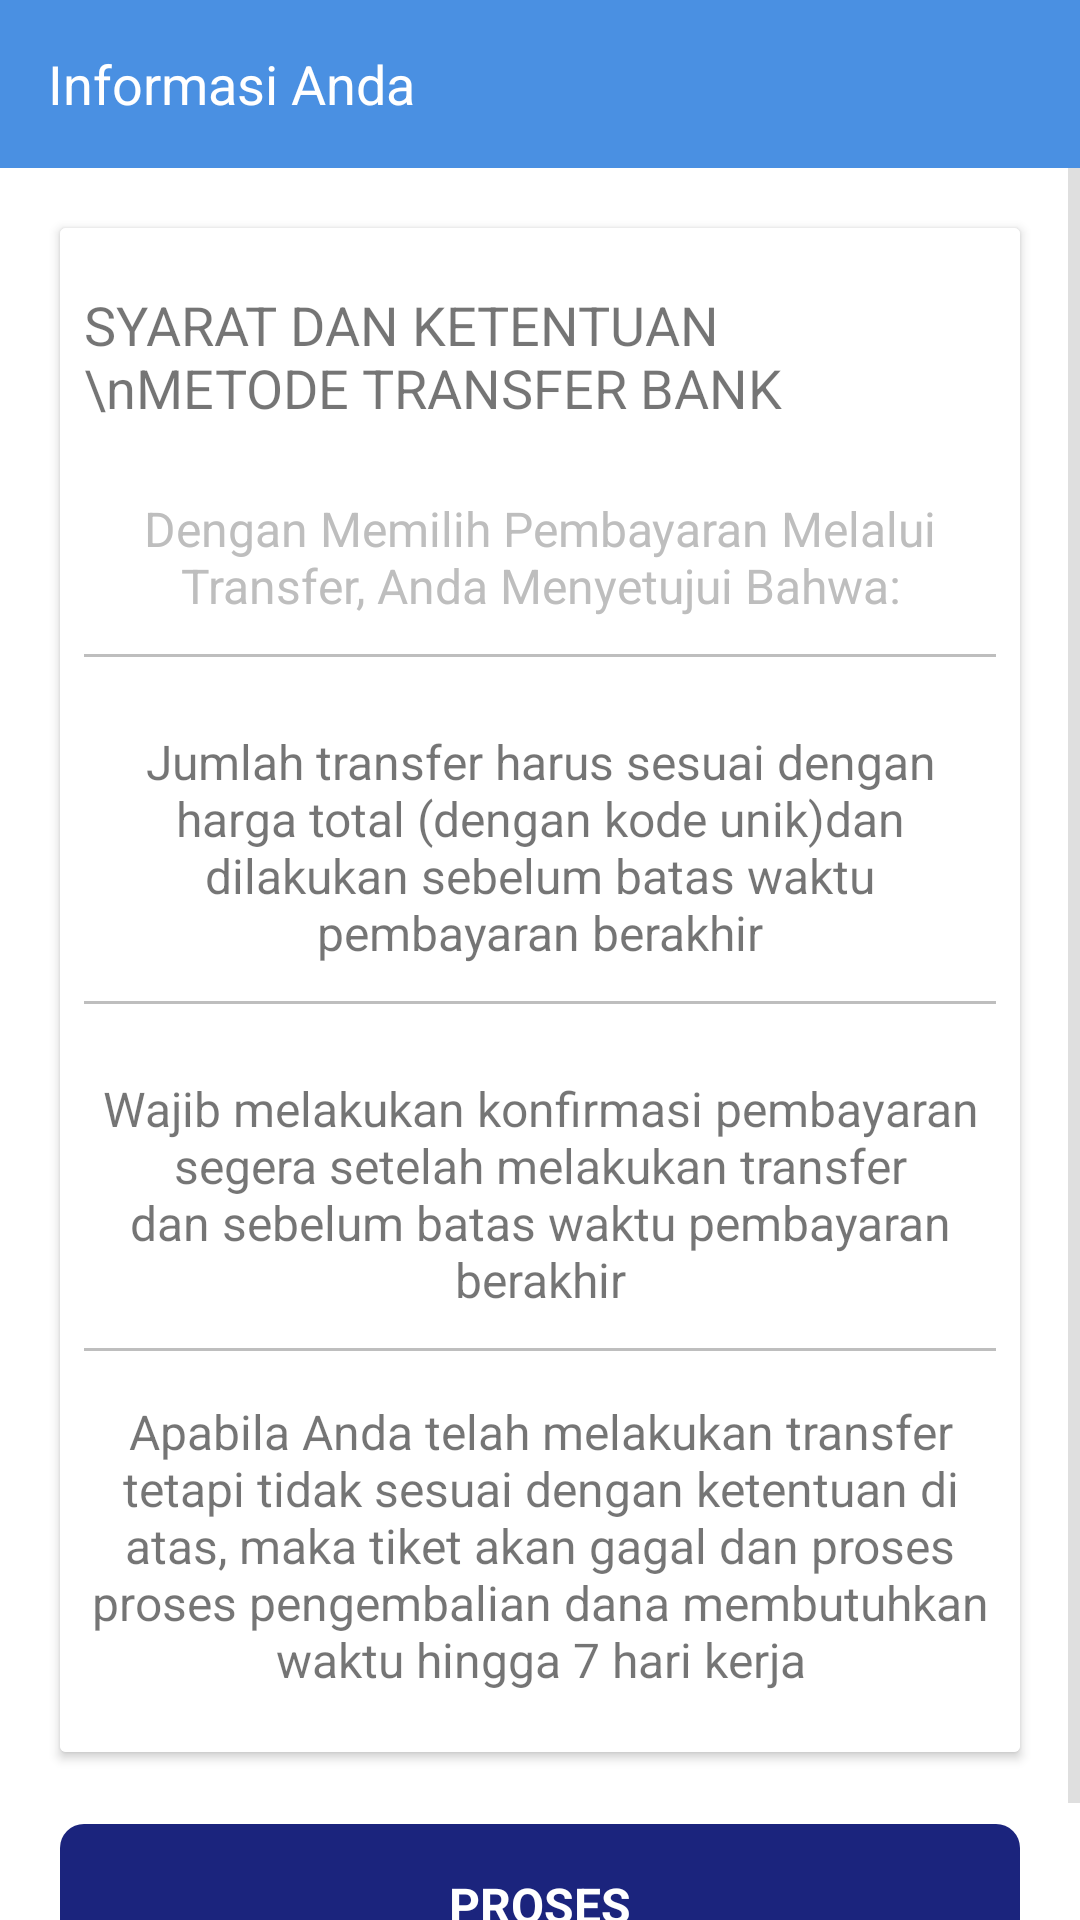

Reconstruct the res/layout file that produces this screen, plus the resources it refers to.
<!-- AndroidManifest.xml: application theme AppTheme -->
<!-- res/layout/activity_payment_warning.xml -->
<?xml version="1.0" encoding="utf-8"?>
<RelativeLayout xmlns:android="http://schemas.android.com/apk/res/android"
    xmlns:tools="http://schemas.android.com/tools"
    android:layout_width="match_parent"
    android:layout_height="match_parent"
    tools:context="com.arenatiket.android.MBankingActivity">

    <include
        android:id="@+id/tool_bar"
        layout="@layout/toolbar3"
        android:layout_width="match_parent"
        android:layout_height="wrap_content" />

    <ScrollView
        android:layout_width="match_parent"
        android:layout_height="wrap_content"
        android:layout_below="@id/tool_bar">

        <LinearLayout
            android:layout_width="match_parent"
            android:layout_height="match_parent"
            android:background="@color/white"
            android:orientation="vertical"
            android:padding="@dimen/activity_horizontal_margin_narrow">


            <android.support.v7.widget.CardView
                android:layout_width="match_parent"
                android:layout_height="wrap_content"
                android:layout_marginBottom="@dimen/activity_horizontal_margin"
                android:layout_marginLeft="@dimen/activity_horizontal_margin"
                android:layout_marginRight="@dimen/activity_horizontal_margin"
                android:layout_marginTop="@dimen/activity_horizontal_margin"
                android:background="@color/white">

                <LinearLayout
                    android:layout_width="match_parent"
                    android:layout_height="wrap_content"
                    android:background="@color/white"
                    android:orientation="vertical"
                    android:padding="@dimen/activity_horizontal_margin_narrow">

                    <LinearLayout
                        android:layout_width="match_parent"
                        android:layout_height="wrap_content"
                        android:layout_marginBottom="@dimen/activity_horizontal_margin"
                        android:layout_marginTop="@dimen/activity_horizontal_margin"
                        android:gravity="center"
                        android:orientation="vertical">

                        <TextView
                            android:layout_width="wrap_content"
                            android:layout_height="wrap_content"
                            android:layout_gravity="center"
                            android:layout_marginBottom="@dimen/activity_horizontal_margin"
                            android:text="SYARAT DAN KETENTUAN \nMETODE TRANSFER BANK"
                            android:textSize="18sp" />

                        <TextView
                            android:layout_width="wrap_content"
                            android:layout_height="wrap_content"
                            android:layout_gravity="center"
                            android:layout_marginTop="@dimen/activity_horizontal_margin"
                            android:gravity="center"
                            android:text="Dengan Memilih Pembayaran Melalui Transfer, Anda Menyetujui Bahwa:"
                            android:textAlignment="center"
                            android:textColor="@color/gray13"
                            android:textSize="16sp" />
                    </LinearLayout>

                    <View
                        android:layout_width="match_parent"
                        android:layout_height="1dp"
                        android:background="@color/gray13" />

                    <LinearLayout
                        android:layout_width="match_parent"
                        android:layout_height="wrap_content"
                        android:layout_marginBottom="@dimen/activity_horizontal_margin"
                        android:layout_marginTop="@dimen/activity_horizontal_margin"
                        android:gravity="center"
                        android:orientation="vertical">

                        <TextView
                            android:id="@+id/bankNameAndCodeTextView"
                            android:layout_width="wrap_content"
                            android:layout_height="wrap_content"
                            android:layout_gravity="center"
                            android:layout_marginTop="@dimen/activity_horizontal_margin"
                            android:gravity="center"
                            android:text="Jumlah transfer harus sesuai dengan harga total (dengan kode unik)dan dilakukan sebelum batas waktu pembayaran berakhir"
                            android:textAlignment="center"
                            android:textSize="16sp" />

                    </LinearLayout>

                    <View
                        android:layout_width="match_parent"
                        android:layout_height="1dp"
                        android:background="@color/gray13" />

                    <LinearLayout
                        android:layout_width="match_parent"
                        android:layout_height="wrap_content"
                        android:layout_marginBottom="@dimen/activity_horizontal_margin"
                        android:layout_marginTop="@dimen/activity_horizontal_margin"
                        android:gravity="center"
                        android:orientation="vertical">


                        <TextView
                            android:layout_width="wrap_content"
                            android:layout_height="wrap_content"
                            android:layout_gravity="center"
                            android:layout_marginTop="@dimen/activity_horizontal_margin"
                            android:gravity="center"
                            android:text="Wajib melakukan konfirmasi pembayaran segera setelah melakukan transfer dan sebelum batas waktu pembayaran berakhir"
                            android:textAlignment="center"
                            android:textSize="16sp" />
                    </LinearLayout>

                    <View
                        android:layout_width="match_parent"
                        android:layout_height="1dp"
                        android:background="@color/gray13" />

                    <LinearLayout
                        android:layout_width="match_parent"
                        android:layout_height="wrap_content"
                        android:layout_marginBottom="@dimen/activity_horizontal_margin"
                        android:layout_marginTop="@dimen/activity_horizontal_margin"
                        android:gravity="center"
                        android:orientation="vertical">

                        <TextView
                            android:id="@+id/datetimePaybyTextView"
                            android:layout_width="wrap_content"
                            android:layout_height="wrap_content"
                            android:layout_gravity="center"
                            android:layout_marginTop="@dimen/activity_horizontal_margin_very_narrow"
                            android:gravity="center"
                            android:text="Apabila Anda telah melakukan transfer tetapi tidak sesuai dengan ketentuan di atas, maka tiket akan gagal dan proses proses pengembalian dana membutuhkan waktu hingga 7 hari kerja"
                            android:textAlignment="center"
                            android:textSize="16sp" />
                    </LinearLayout>


                </LinearLayout>

            </android.support.v7.widget.CardView>


            <LinearLayout
                android:id="@+id/prosesButton"
                android:layout_width="match_parent"
                android:layout_height="wrap_content"
                android:layout_alignParentBottom="true"
                android:layout_margin="@dimen/activity_horizontal_margin"
                android:background="@drawable/bg_btn_primary"
                android:gravity="center">


                <TextView
                    android:layout_width="wrap_content"
                    android:layout_height="wrap_content"
                    android:layout_gravity="center|center_horizontal"
                    android:text="PROSES"
                    android:textColor="@color/white"
                    android:textSize="16sp"
                    android:textStyle="bold" />

            </LinearLayout>
        </LinearLayout>

    </ScrollView>

</RelativeLayout>
<!-- res/layout/toolbar3.xml (included above) -->
<?xml version="1.0" encoding="utf-8"?>
<android.support.v7.widget.Toolbar xmlns:android="http://schemas.android.com/apk/res/android"
    android:id="@+id/toolbar"
    android:layout_width="match_parent"
    android:layout_height="?attr/actionBarSize"
    android:background="@color/colorPrimary"
    android:theme="@style/MyApp.ActionBarTheme">

    <LinearLayout
        android:layout_width="match_parent"
        android:layout_height="match_parent"
        android:gravity="center_vertical"
        android:orientation="vertical">

        <TextView
            android:id="@+id/toolbarTitleTextView"
            android:layout_width="wrap_content"
            android:layout_height="wrap_content"
            android:layout_gravity="center_vertical"
            android:text="Informasi Anda"
            android:textAppearance="@style/TextAppearance.AppCompat.Medium"
            android:textColor="@color/white" />

    </LinearLayout>
</android.support.v7.widget.Toolbar>
<!-- resources referenced by this layout -->
<resources>
  <color name="colorPrimary">#4A90E2</color>
  <color name="gray13">#BEBEBE</color>
  <color name="white">#FFFFFF</color>
  <dimen name="activity_horizontal_margin">12dp</dimen>
  <dimen name="activity_horizontal_margin_narrow">8dp</dimen>
  <dimen name="activity_horizontal_margin_very_narrow">4dp</dimen>
  <!-- drawable bg_btn_primary (drawable-mdpi) -->
  <?xml version="1.0" encoding="utf-8"?>
  <selector xmlns:android="http://schemas.android.com/apk/res/android">
      <item
       android:state_selected="false"
          android:state_pressed="false"
          android:drawable="@drawable/rounded_corner" />
   
      <item android:state_pressed="true"
          android:drawable="@drawable/rounded_corner_pressed" />
   
      <item android:state_selected="true"
       android:state_pressed="false"
          android:drawable="@drawable/rounded_corner_pressed" />
      
  </selector>
  <style name="MyApp.ActionBarTheme" parent="@style/ThemeOverlay.AppCompat.ActionBar">
          
          <item name="colorControlNormal">@color/white</item>
      </style>
  <style name="AppTheme" parent="Theme.AppCompat.Light.NoActionBar">
          
          <item name="colorPrimary">@color/colorPrimary</item>
          <item name="colorPrimaryDark">@color/colorPrimaryDark</item>
          <item name="colorAccent">@color/colorAccent</item>
          <item name="colorControlNormal">@color/gray10</item>
          <item name="colorControlActivated">@color/colorPrimary</item>
          <item name="colorControlHighlight">@color/colorPrimaryDark</item>
      </style>
  <!-- drawable rounded_corner (drawable) -->
  <?xml version="1.0" encoding="utf-8"?>
  <shape xmlns:android="http://schemas.android.com/apk/res/android">
      <solid android:color="@color/colorPrimaryDark" />
      <padding
          android:bottom="16dp"
          android:left="16dp"
          android:right="16dp"
          android:top="16dp" />
  
      <corners android:radius="8dp" />
  
  </shape>
  <!-- drawable rounded_corner_pressed (drawable) -->
  <?xml version="1.0" encoding="utf-8"?>
  <shape xmlns:android="http://schemas.android.com/apk/res/android">
      <solid android:color="@color/colorPrimary" />
      <padding
          android:bottom="16dp"
          android:left="16dp"
          android:right="16dp"
          android:top="16dp" />
  
      <corners android:radius="8dp" />
  
  </shape>
  <color name="colorPrimaryDark">#1B247D</color>
  <color name="colorAccent">#FF4081</color>
  <color name="gray10">#C2C2C2</color>
</resources>
